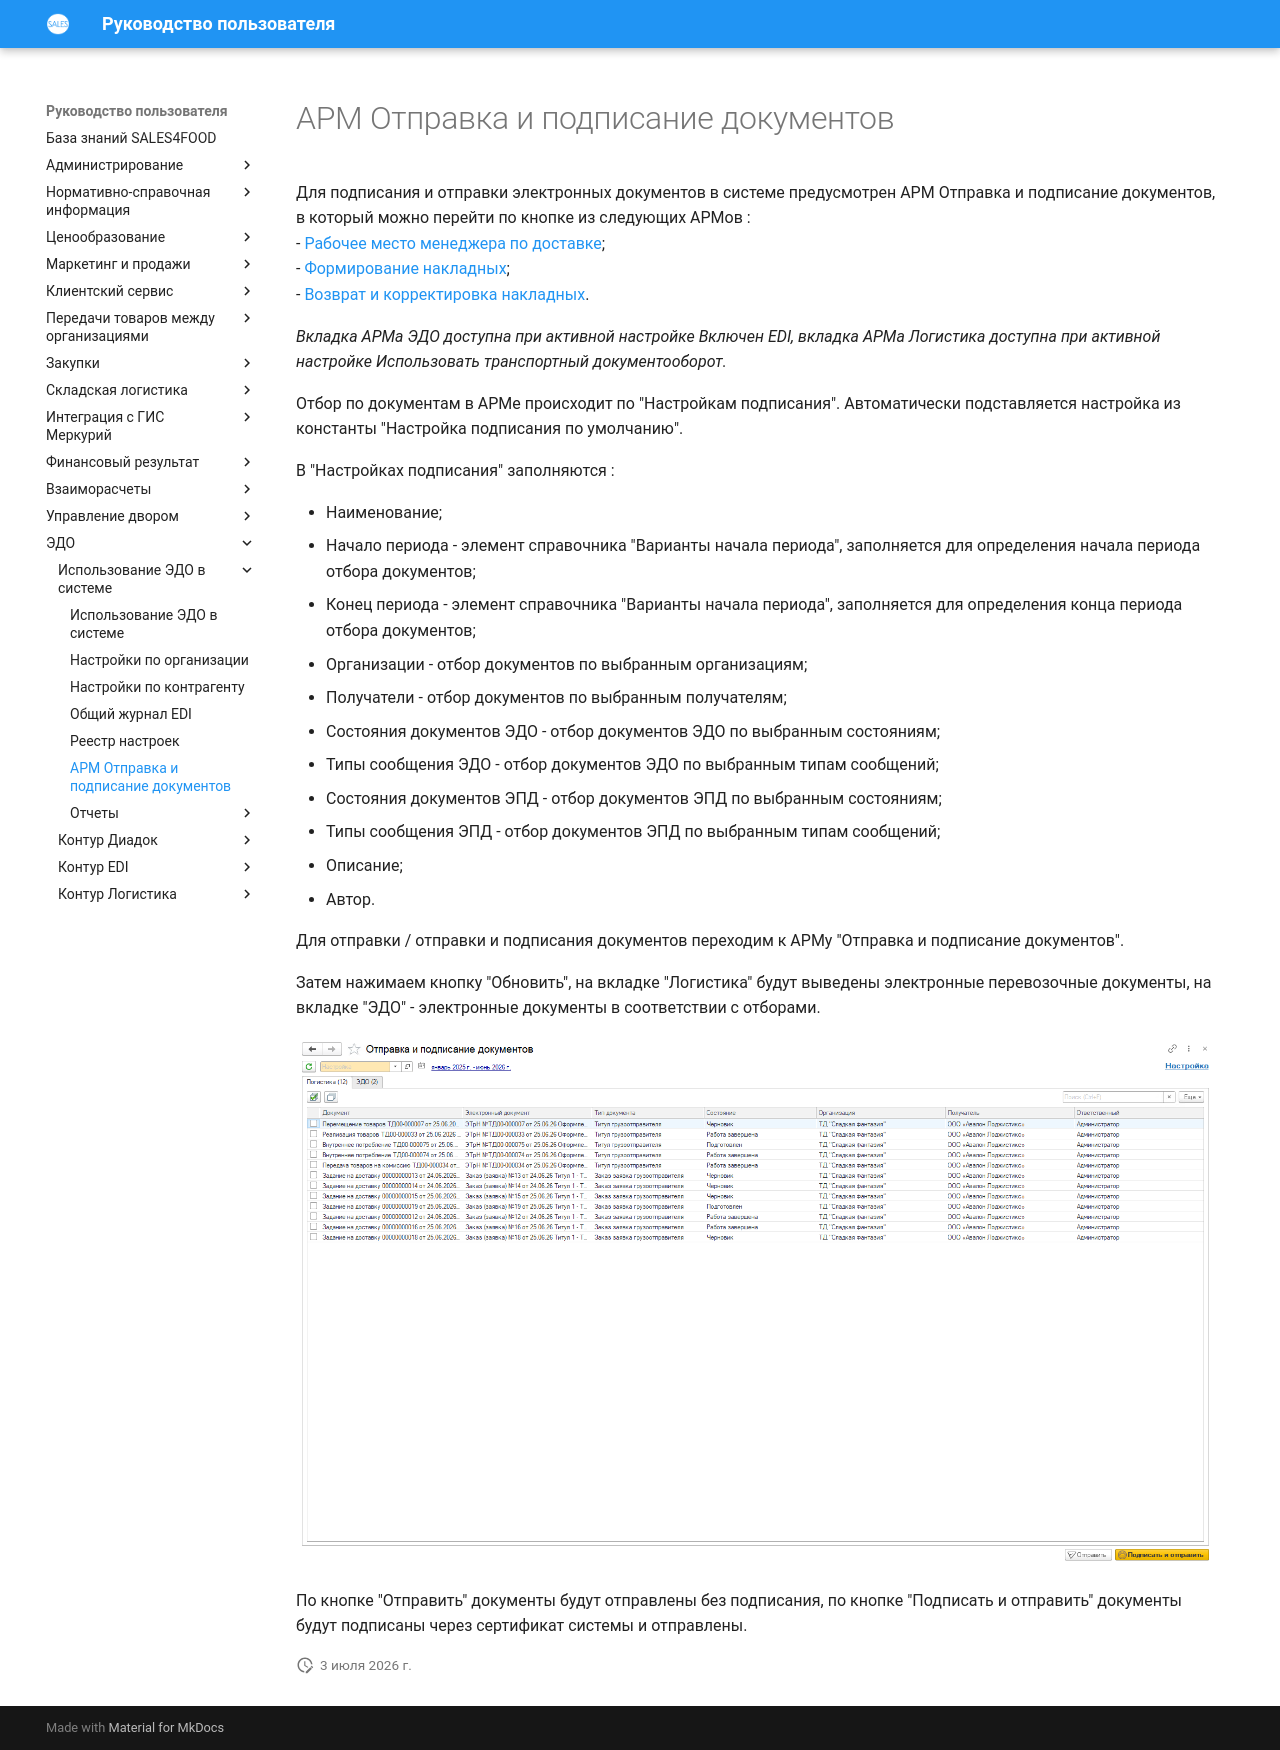

repository: Konstanta-it/sales4food · page: EDM/Settings/SendingAndSigningDocs/index.html · generator: mkdocs

# АРМ Отправка и подписание документов

Для подписания и отправки электронных документов в системе предусмотрен АРМ Отправка и подписание документов, в который можно перейти по кнопке из следующих АРМов :  
- [Рабочее место менеджера по доставке](../../CustomerService/PlanningOfShipments/DistributionOfShipmentsByCar.md);  
- [Формирование накладных](../../CustomerService/FormationOfShipments/FormationOfTheAccompanyingDocuments/FormationOfTheImplementationsOfProducts.md);  
- [Возврат и корректировка накладных](../../CustomerService/FormationOfAFeedback/AdjustingProductImplementations/AdjustingProductImplementations.md).  

*Вкладка АРМа ЭДО доступна при активной настройке Включен EDI, вкладка АРМа Логистика доступна при активной настройке Использовать транспортный документооборот.*

Отбор по документам в АРМе происходит по "Настройкам подписания". Автоматически подставляется настройка из константы "Настройка подписания по умолчанию".

В "Настройках подписания" заполняются :

- Наименование;
- Начало периода - элемент справочника "Варианты начала периода", заполняется для определения начала периода отбора документов;
- Конец периода - элемент справочника "Варианты начала периода", заполняется для определения конца периода отбора документов; 
- Организации - отбор документов по выбранным организациям;  
- Получатели - отбор документов по выбранным получателям;  
- Состояния документов ЭДО - отбор документов ЭДО по выбранным состояниям;  
- Типы сообщения ЭДО - отбор документов ЭДО по выбранным типам сообщений;  
- Состояния документов ЭПД - отбор документов ЭПД по выбранным состояниям;  
- Типы сообщения ЭПД - отбор документов ЭПД по выбранным типам сообщений;  
- Описание;  
- Автор.

Для отправки / отправки и подписания документов переходим к АРМу "Отправка и подписание документов".

Затем нажимаем кнопку "Обновить", на вкладке "Логистика" будут выведены электронные перевозочные документы, на вкладке "ЭДО" - электронные документы в соответствии с отборами.

![](6.png)

По кнопке "Отправить" документы будут отправлены без подписания, по кнопке "Подписать и отправить" документы будут подписаны через сертификат системы и отправлены.
